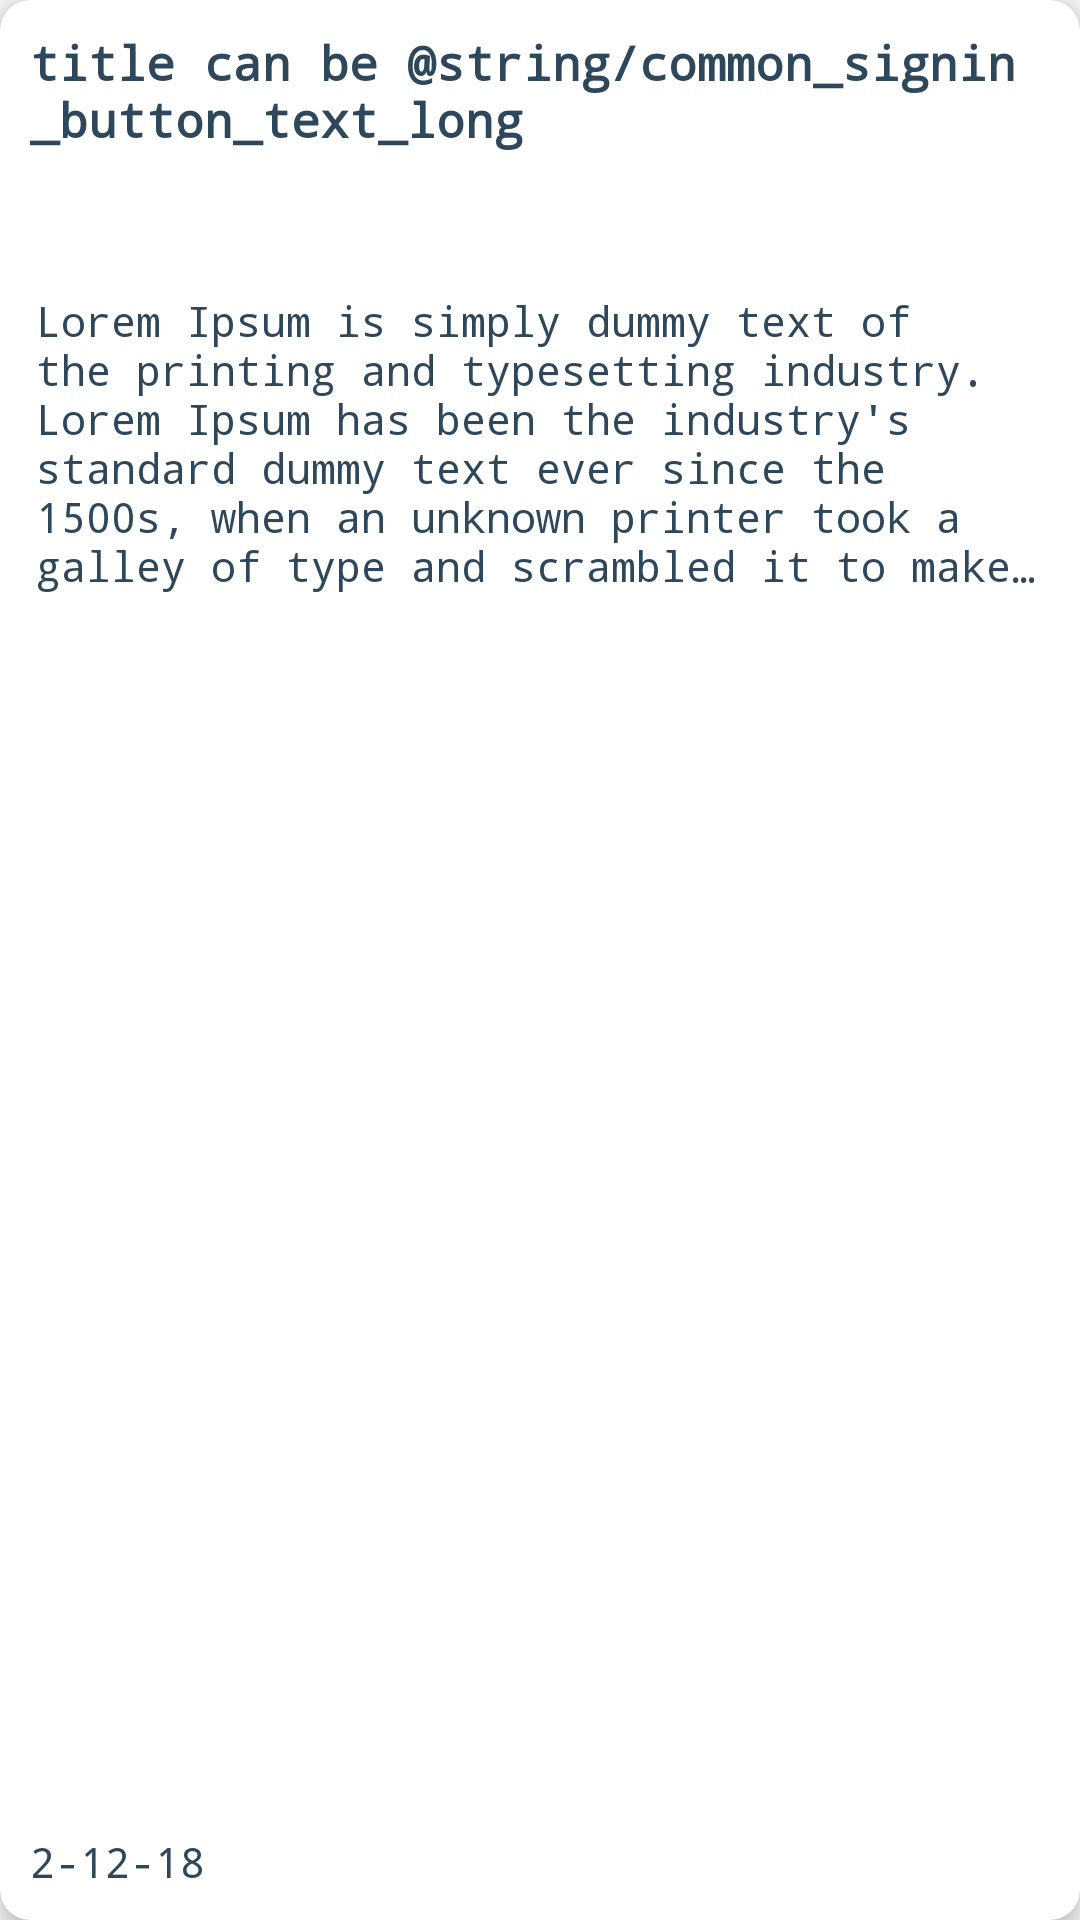

Here is an Android app screen rendered from its layout file. Give the layout XML and the strings, colors and styles it references.
<!-- AndroidManifest.xml: application theme AppTheme -->
<!-- res/layout/notes_row.xml -->
<?xml version="1.0" encoding="utf-8"?>
<android.support.v7.widget.CardView xmlns:android="http://schemas.android.com/apk/res/android"
    xmlns:app="http://schemas.android.com/apk/res-auto"
    android:id="@+id/cardView"
    android:layout_width="170dp"
    android:layout_height="wrap_content"
    android:layout_margin="8dp"
    app:cardBackgroundColor="#ffffff"
    app:cardCornerRadius="10dp"
    app:cardElevation="5dp">

    <LinearLayout
        android:layout_width="match_parent"
        android:layout_height="match_parent"
        android:layout_margin="8dp"
        android:orientation="vertical">

        <TextView
            android:id="@+id/tvTitle"
            android:layout_width="match_parent"
            android:layout_height="wrap_content"
            android:layout_weight="0.1"
            android:fontFamily="monospace"
            android:maxLines="2"
            android:padding="2dp"
            android:text="title can be @string/common_signin_button_text_long"
            android:textColor="@color/textColor"
            android:textSize="16sp"
            android:textStyle="bold" />

        <TextView
            android:id="@+id/tvDescription"
            android:layout_width="match_parent"
            android:layout_height="wrap_content"
            android:layout_weight="1"
            android:ellipsize="end"
            android:fontFamily="monospace"
            android:maxLines="6"
            android:padding="4dp"
            android:text="Lorem Ipsum is simply dummy text of the printing and typesetting industry. Lorem Ipsum has been the industry's standard dummy text ever since the 1500s, when an unknown printer took a galley of type and scrambled it to make a type specimen book. It has survived not only five centuries, but also the leap into electronic typesetting, remaining essentially unchanged. It was popularised in the 1960s with the release of Letraset sheets containing Lorem Ipsum passages, and more recently with desktop publishing software like Aldus PageMaker including versions of Lorem Ipsum."
            android:textSize="14sp" />

        <TextView
            android:id="@+id/tvCreated"
            android:layout_width="match_parent"
            android:layout_height="wrap_content"
            android:fontFamily="monospace"
            android:padding="2dp"
            android:text="2-12-18" />

    </LinearLayout>
</android.support.v7.widget.CardView>
<!-- resources referenced by this layout -->
<resources>
  <color name="textColor">#2e475b</color>
  <style name="AppTheme" parent="Theme.AppCompat.Light.DarkActionBar">
          
          <item name="colorPrimaryDark">@color/colorPrimaryDark</item>
          <item name="colorPrimary">@color/colorPrimary</item>
          <item name="colorAccent">@color/colorAccent</item>
          <item name="android:textColor">@color/textColor</item>
  
      </style>
  <color name="colorPrimaryDark">#f99f00</color>
  <color name="colorPrimary">#ffbb00</color>
  <color name="colorAccent">#000000</color>
</resources>
